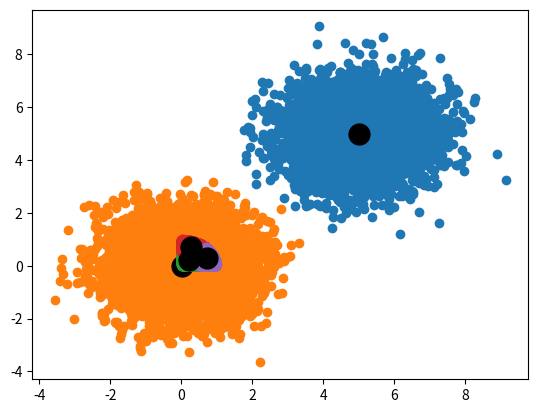

Generate this figure with matplotlib: (Note: this script raises an exception after producing the figure.)
#@UnresolvedImport
#@UnusedVariable
#  kmeans.py - Routines for performing k-Means cluster analysis.
#     Copyright (C) 2020  Geoffrey G. Messier
# 
#     This program is free software: you can redistribute it and/or modify
#     it under the terms of the GNU General Public License as published by
#     the Free Software Foundation, either version 3 of the License, or
#     (at your option) any later version.
# 
#     This program is distributed in the hope that it will be useful,
#     but WITHOUT ANY WARRANTY; without even the implied warranty of
#     MERCHANTABILITY or FITNESS FOR A PARTICULAR PURPOSE.  See the
#     GNU General Public License for more details.
# 
#     You should have received a copy of the GNU General Public License
#     along with this program.  If not, see <http://www.gnu.org/licenses/>.

import numpy as np
import pandas as pd
import matplotlib.pyplot as plt
import scipy.special as scisp
import scipy.stats as scist


import warnings
warnings.filterwarnings("ignore")

class KMeansCluster:
    
    # Class constructor.
    def __init__(self,k,tbl):
        self.k = k
        self.nDat = len(tbl.index)   # Number of data points.
        self.nDim = len(tbl.columns)  # Number of dimensions in the data.
        
        self.tbl = tbl  # Store a reference to the original data.

        # Store a copy of the data that will be altered by normalization.
        self.dat = self.tbl.copy()  

        # Temporary storage for the squared distance from each data point to each cluster centroid.
#        self.tmpDists2 = np.zeros((self.nDat,k))  
        self.tmpDists2 = pd.DataFrame([ [0.0] * self.k for _ in range(self.nDat) ], index = self.tbl.index)
        
        # Cluster information. 
        self.clstr = pd.DataFrame({ 
            'id': [0]*self.nDat,      # Which cluster a data point belongs to.
            'dist2': [0.0]*self.nDat  # Squared distance of a data point to its cluster centroid.
            }, index = self.tbl.index )
        
        self.mus = np.zeros((k,self.nDim))  # Storage for the centroids of each cluster.
        self.musPrev = self.mus.copy()               # Storage for centroids of previous cluster iteration.
        
        # Perform z-standardization on the data (normalize to zero mean and unit variance)
        self.dat = (self.dat - self.dat.mean(axis=0))/np.sqrt(self.dat.var(axis=0))
        
        # Initialize the clusters
        self.InitClusters()
     
     
    # Initializes cluster membership before first iteration.   
    def InitClusters(self):
        
        # Perform random cluster initialization where each data point is randomly assigned cluster membership.
        self.clstr.id = pd.Series(np.random.randint(self.k, size=self.nDat),index = self.tbl.index)
        
        # Determine the resulting centroids.
        for ik in range(self.k):
            self.mus[ik,:] = self.dat.loc[self.clstr.id == ik,:].mean(axis=0)   

        
    # Performs a single cluster reassignment iteration.    
    def Update(self):
        
        # Store the previous centroid values.
        self.musPrev = self.mus.copy()

        # Determine the squared distances from each data point to each cluster centroid.
        for ik in range(self.k):
            self.tmpDists2.loc[:,ik] = ((self.dat - self.mus[ik,:])**2).sum(axis=1)
        
        # Assign data points to the closest cluster centroid.
        self.clstr['id'] = self.tmpDists2.idxmin(axis=1)  
        
        # Record the square distances of each data point to their cluster centroids.  
        self.clstr['dist2'] = self.tmpDists2.min(axis=1)   
        
        # Update the cluster centroids based on the reassigned data.
        for ik in range(self.k):
            self.mus[ik,:] = self.dat.loc[self.clstr.id == ik,:].mean(axis=0)   
    
        # Determine the within point scatter
        self.scatter = self.clstr.dist2.sum()
        
    
    # Finds the final cluster assignments. 
    # - The algorithm runs nInits times.  
    # - Each time, algorithm reinitializes with random cluster assignments and runs till the percent change
    #   in within point scatter is less than cnvrgPct.
    # - Out of the nInits cluster assignments calculated, the cluster assignment with the minimum spread is returned. 
    def Solve(self,nInits,cnvrgPct):
        
        # Variables to keep track of the best cluster assignment 
        minScatter = 1e300
        minMus = self.mus.copy()
        self.minClusters = self.clstr.copy()
                
        for _ in range(nInits):
            scatterPrev = 1e300
            self.scatter = 0.5e300
            
            self.InitClusters()
            
            while abs((self.scatter-scatterPrev)/scatterPrev) > cnvrgPct:                
                scatterPrev = self.scatter
                self.Update()
        
        if self.scatter < minScatter:
            minScatter = self.scatter
            minMus = self.mus.copy()
            self.minClusters = self.clstr.copy()
        
        # We return the centroid values re-calculated for the non-normalized data using the final cluster assignments.
        self.finalMus = np.zeros((self.k,self.nDim))
        for ik in range(self.k):
            self.finalMus[ik,:] = self.tbl.loc[self.minClusters.id == ik,:].mean(axis=0)   
                    
        return (self.finalMus,self.minClusters.id,self.CalcPValues(minMus, self.minClusters))
    
    
    
    # Uses Hotelling's test to determine if the differences between cluster centroids
    # are statistically significant.
    # Reference: https://en.wikipedia.org/wiki/Hotelling%27s_T-squared_distribution#Two-sample_statistic
    def CalcPValues(self,mus,clstr):
        
        nComp = scisp.comb(self.k,2,exact=True)  # Number of comparisons between centroids.
        pTable = pd.DataFrame({ 
            'i': [0]*nComp, 'j': [0]*nComp,  # Indices to represent the centroids being compared.
            'pVal': [0]*nComp                # p-value indicating statistical significance.
            })
                
        pInd = 0
        p = self.nDim
        for i in range(self.k):
            for j in range(i+1,self.k):
                
                # Number of data samples in cluster groups i and j.
                iN = sum(clstr.id==i) 
                jN = sum(clstr.id==j)
                                
                # Covariance matrices of the data in the two cluster groups.
                iCov = np.cov(self.dat.loc[clstr.id==i,:],rowvar=False)
                jCov = np.cov(self.dat.loc[clstr.id==j,:],rowvar=False)
                
                # Inverse of the pooled covariance matrix estimate
                invCov = np.linalg.inv( ((iN-1)*iCov+(jN-1)*jCov)/(iN+jN-1) )
        
                # Hotelling's two sample test statistic (analagous to the difference between two normalized means in the t-test).
                t2Val = iN*jN/(iN+jN) * (mus[i,:]-mus[j,:]).T @ invCov @ (mus[i,:]-mus[j,:])
                
                # Hotelling's distribution can be approximated by the f-distribution if scaled as follows.
                # - Important since scipy has a CDF for the f-distribution but not one for the Hotelling's distribution.
                fVal = t2Val * (iN+jN-p-1)/((iN+jN-2)*p)
          
                pTable.loc[pInd,'i'] = i
                pTable.loc[pInd,'j'] = j
                
                # Determine p-val (probability the difference between the two means was due to standard sampling error).
                pTable.loc[pInd,'pVal'] = 1-scist.f.cdf(fVal,p,iN+jN-1-p)  

                pInd += 1
            
        return pTable
    
    # Visualization routine for the centroids and cluster groups.    
    def Visualize(self):   
        
        if self.nDim != 2:
            print('ERROR: KMeansCluster::Visualize() only works with 2D data.')
            return

        try:
            self.finalMus
        except NameError:
            print('ERROR: Need to call KMeansCluster::Solve() before KMeansCluster::Visualize()')
            return
        else:
            xColIdx = [ True, False ]
            yColIdx = [ False, True ]
        
            for ik in range(self.k):
                rowIdx = (self.minClusters.id == ik)     
                plt.plot(self.tbl.loc[rowIdx,xColIdx],self.tbl.loc[rowIdx,yColIdx],'o')

            plt.plot(self.finalMus[:,0],self.finalMus[:,1],'ko',markersize = 15)
            plt.show()
                
        
if __name__ == '__main__':
    
    nDat = 10000
    muOffset = 5

    # Two clearly separated Gaussian distributed datasets.
    # - An example of finding two actual clusters of data.
    tbl1 = pd.DataFrame({ 'x': np.random.randn(nDat), 'y': np.random.randn(nDat) })
    tbl1.iloc[::2] += muOffset

    clusters = KMeansCluster(2,tbl1)
    (clstrMus,clstrAsgn,pTable) = clusters.Solve(10,0.001)
    
    print('-- Gaussian Example Data --')
    print('Centroids:')
    print(clstrMus)
    print('Hotelling\'s Test Results:')
    print(pTable)
    print('')
    clusters.Visualize()


    # A uniformly distributed dataset around a circular area.
    # - An example of finding the Voronoi tesselation for uniform data.
    tbl2 = pd.DataFrame({ 'x': np.random.rand(nDat), 'y': np.random.rand(nDat) })
    tbl2 = tbl2[ np.sqrt(tbl2.x**2 + tbl2.y**2) < 1]
    
    clusters = KMeansCluster(3,tbl2)
    (clstrMus,clstrAsgn,pTable) = clusters.Solve(10,0.001)
    
    print('-- Uniform Example Data --')
    print('Centroids:')
    print(clstrMus)
    print('Hotelling\'s Test Results:')
    print(pTable)
    print('')
    clusters.Visualize()

    
    # Verify the Hotelling's test routine by doing a p-value test for data that really is
    # different based only on sampling error.
    
    clusters.dat = pd.DataFrame({ 'x': np.random.randn(nDat), 'y': np.random.randn(nDat) })
    clusters.k  = 2
    randClstr = pd.DataFrame({ 'id': np.random.randint(2,size=nDat) }) # Randomly assign clusters.
    mus = np.array([ 
        list(clusters.dat.loc[randClstr.id == 0,:].mean(axis=0)),
        list(clusters.dat.loc[randClstr.id == 1,:].mean(axis=0))
        ])
    
    print('-- Hotelling\'s Test for Random Sampling Error Only --')
    print('Centroids:')
    print(mus)     
    print('Hotelling\'s Test Results:')
    print(clusters.CalcPValues(mus, randClstr))
    print('Typically we reject any p-value larger than 0.05.')
    
    
    
    
